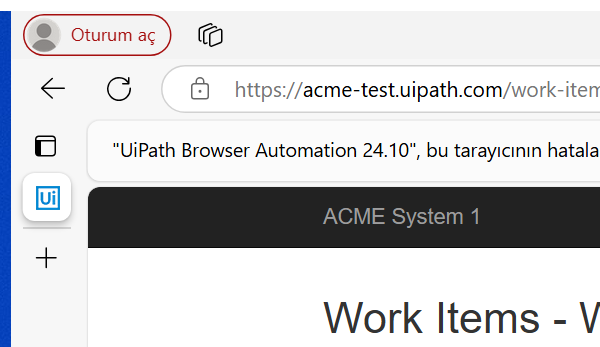
Task: This project will process all the WI4 items in the Orchestrator Queue
Workflow: System1_GetClietDetails

Step 1: Attach Browser in window 'ACME System 1 - Work Items' (msedge.exe)

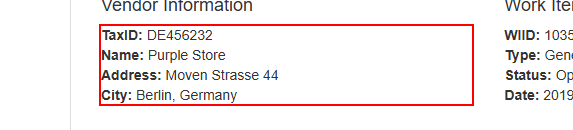
Step 2: get-text from the paragraph